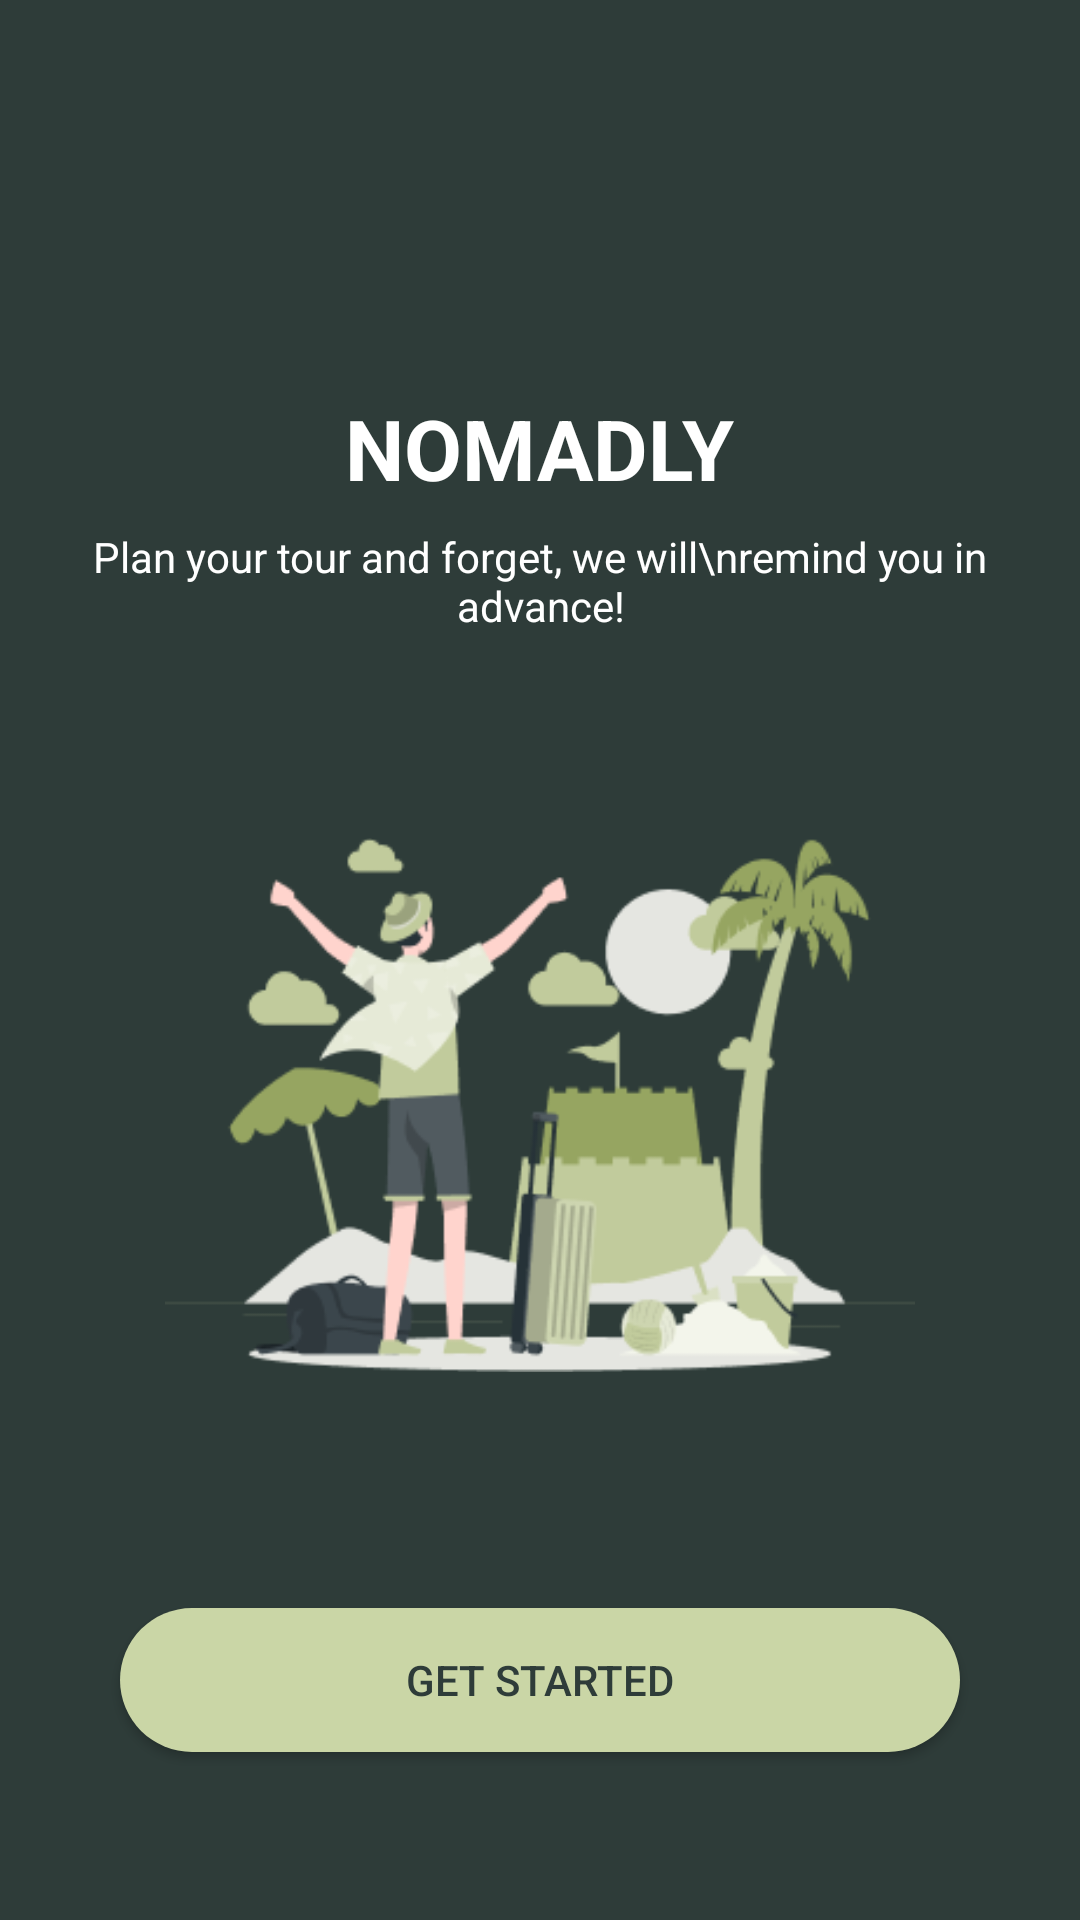

The Android layout XML behind this screen, and the referenced resources:
<!-- AndroidManifest.xml: activity theme Theme.MyApplication -->
<!-- res/layout/activity_splash.xml -->
<?xml version="1.0" encoding="utf-8"?>
<RelativeLayout xmlns:android="http://schemas.android.com/apk/res/android"
    android:layout_width="match_parent"
    android:layout_height="match_parent"
    android:background="#2E3C39"
    android:padding="24dp">

    
    <LinearLayout
        android:id="@+id/centerContent"
        android:layout_width="match_parent"
        android:layout_height="wrap_content"
        android:orientation="vertical"
        android:gravity="center_horizontal"
        android:layout_centerInParent="true">

        <TextView
            android:id="@+id/title"
            android:layout_width="wrap_content"
            android:layout_height="wrap_content"
            android:text="NOMADLY"
            android:textSize="28sp"
            android:textColor="#FFFFFF"
            android:textStyle="bold"
            android:layout_marginBottom="8dp" />

        <TextView
            android:id="@+id/subtitle"
            android:layout_width="wrap_content"
            android:layout_height="wrap_content"
            android:text="Plan your tour and forget, we will\nremind you in advance!"
            android:textSize="14sp"
            android:textColor="#FFFFFF"
            android:gravity="center"
            android:layout_marginBottom="24dp" />

        <ImageView
            android:id="@+id/illustration"
            android:layout_width="250dp"
            android:layout_height="250dp"
            android:layout_marginTop="8dp"
            android:layout_marginBottom="16dp"
            android:src="@drawable/onboarding_image"
            android:contentDescription="Illustration" />
    </LinearLayout>

    
    <Button
        android:id="@+id/getStartedButton"
        android:layout_width="match_parent"
        android:layout_height="wrap_content"
        android:text="Get started"
        android:textColor="#2E3C39"
        android:background="@drawable/rounded_button"
        android:padding="12dp"
        android:layout_alignParentBottom="true"
        android:layout_marginBottom="32dp"
        android:layout_marginStart="16dp"
        android:layout_marginEnd="16dp" />
</RelativeLayout>
<!-- resources referenced by this layout -->
<resources>
  <!-- drawable onboarding_image: png bitmap (drawable, 24827 bytes) -->
  <!-- drawable rounded_button (drawable) -->
  <shape xmlns:android="http://schemas.android.com/apk/res/android"
      android:shape="rectangle">
      <solid android:color="#CAD6A6" />
      <corners android:radius="30dp" />
  </shape>
  <style name="Theme.MyApplication" parent="Base.Theme.MyApplication" />
  <style name="Base.Theme.MyApplication" parent="Theme.AppCompat.Light.NoActionBar">
          
          <item name="colorPrimary">#2E3C39</item>
          <item name="colorPrimaryContainer">#2E3C39</item>
          <item name="android:statusBarColor">#2E3C39</item>
          <item name="android:navigationBarColor">#2E3C39</item>
          <item name="android:windowLightStatusBar" tools:targetApi="m">false</item> 
  
      </style>
</resources>
